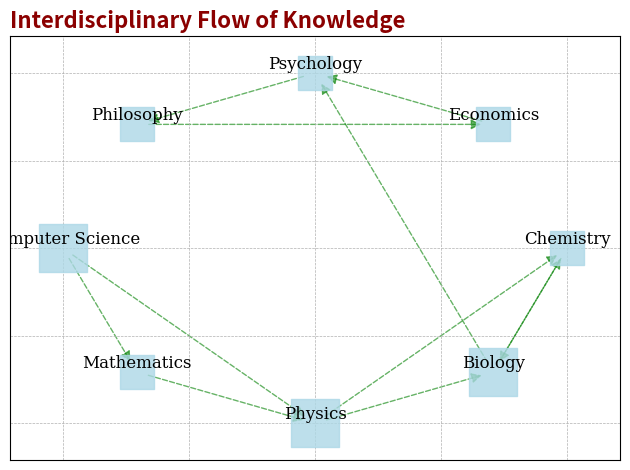

The script that saved this image:
import matplotlib.pyplot as plt
import networkx as nx

# Create a directed graph
DG = nx.DiGraph()

# Define academic disciplines as nodes
disciplines = [
    "Computer Science", "Mathematics", "Physics", 
    "Biology", "Chemistry", "Economics", 
    "Psychology", "Philosophy"
]

DG.add_nodes_from(disciplines)

# Define the directed edges with weights
edges_with_weights = [
    ("Computer Science", "Mathematics", 8),
    ("Mathematics", "Physics", 9),
    ("Physics", "Chemistry", 6),
    ("Biology", "Chemistry", 5),
    ("Biology", "Psychology", 7),
    ("Psychology", "Philosophy", 4),
    ("Economics", "Psychology", 3),
    ("Philosophy", "Economics", 2),
    ("Physics", "Biology", 4),
    ("Computer Science", "Physics", 6),
    ("Chemistry", "Biology", 3)
]

DG.add_weighted_edges_from(edges_with_weights)

# Define positions using a shell layout
pos = nx.shell_layout(DG)

# Draw nodes with altered color and shape
node_sizes = [600 * DG.out_degree(n) for n in DG.nodes()]
nx.draw_networkx_nodes(DG, pos, node_size=node_sizes, node_color='lightblue', alpha=0.8, node_shape='s')

# Draw directed edges with different line style based on node pair
nx.draw_networkx_edges(DG, pos, edgelist=DG.edges(), 
                       alpha=0.6, edge_color='green', style='dashed', arrows=True, arrowsize=15)

# Draw labels with different font properties
nx.draw_networkx_labels(DG, pos, font_size=12, font_weight='normal', verticalalignment='bottom', font_family='serif')

# Set plot title with different style
plt.title('Interdisciplinary Flow of Knowledge', fontsize=16, weight='bold', loc='left', color='darkred')
plt.grid(True, which='both', linestyle='--', linewidth=0.5)

# Remove axis
plt.axis('on')
plt.tight_layout()

# Display the plot
plt.show()
